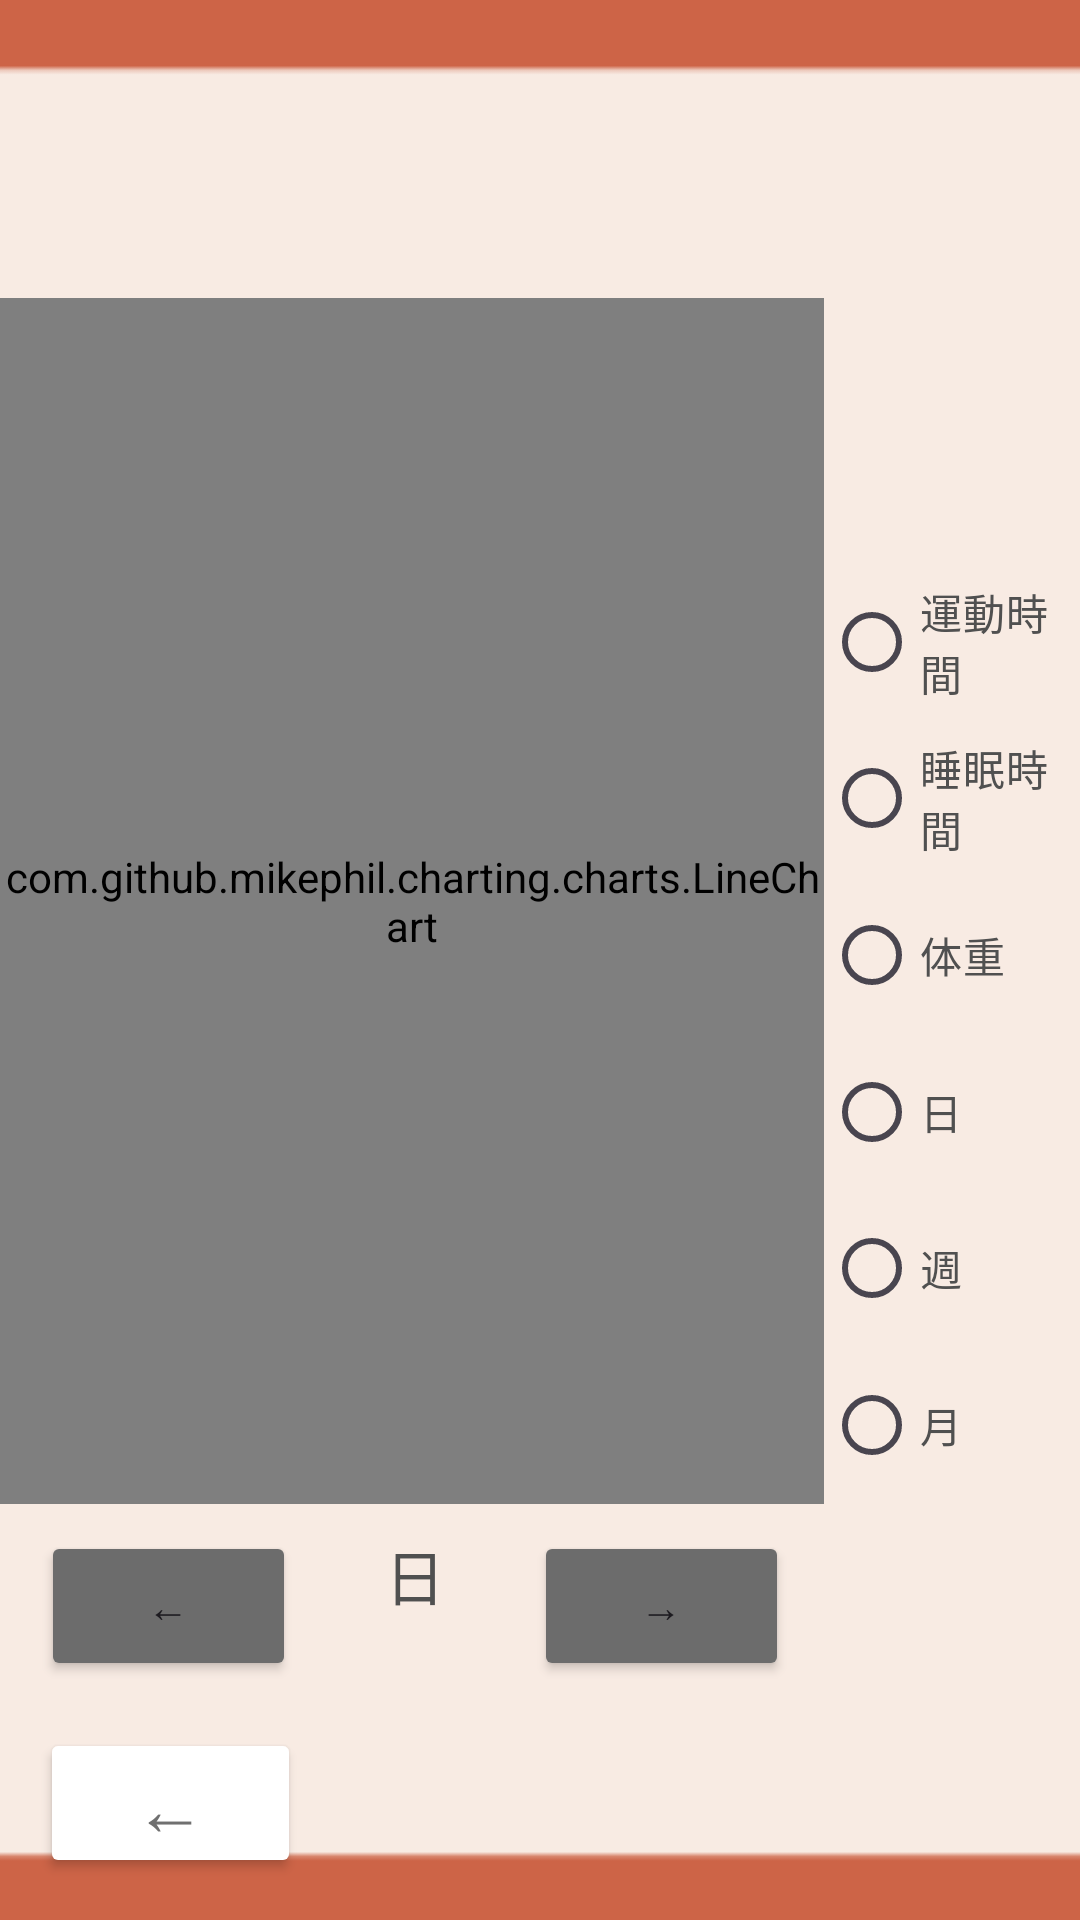

Here is an Android app screen rendered from its layout file. Give the layout XML and the strings, colors and styles it references.
<!-- AndroidManifest.xml: application theme Theme.Sampleapp -->
<!-- res/layout/graph_healthmemo.xml -->
<?xml version="1.0" encoding="utf-8"?>
<androidx.constraintlayout.widget.ConstraintLayout xmlns:android="http://schemas.android.com/apk/res/android"
    xmlns:app="http://schemas.android.com/apk/res-auto"
    xmlns:tools="http://schemas.android.com/tools"
    android:layout_width="match_parent"
    android:layout_height="match_parent">

    <ImageView
        android:id="@+id/imageView4"
        android:layout_width="572dp"
        android:layout_height="860dp"
        app:layout_constraintBottom_toBottomOf="parent"
        app:layout_constraintEnd_toEndOf="parent"
        app:layout_constraintStart_toStartOf="parent"
        app:layout_constraintTop_toTopOf="parent"
        app:srcCompat="@drawable/projectlearningbackground4" />

    <LinearLayout
        android:id="@+id/linearLayout4"
        android:layout_width="match_parent"
        android:layout_height="match_parent"
        android:orientation="vertical"
        app:layout_constraintBottom_toBottomOf="parent"
        app:layout_constraintEnd_toEndOf="parent"
        app:layout_constraintStart_toStartOf="parent"
        app:layout_constraintTop_toTopOf="parent">

        <LinearLayout
            android:layout_width="match_parent"
            android:layout_height="87dp"
            android:layout_weight="1"
            android:orientation="vertical"></LinearLayout>

        <LinearLayout
            android:layout_width="match_parent"
            android:layout_height="wrap_content"
            android:layout_weight="9"
            android:orientation="horizontal">

            <Space
                android:layout_width="wrap_content"
                android:layout_height="match_parent"
                android:layout_weight="1" />

            <LinearLayout
                android:id="@+id/linearLayout"
                android:layout_width="wrap_content"
                android:layout_height="match_parent"
                android:layout_weight="8"
                android:orientation="vertical">

                <com.github.mikephil.charting.charts.LineChart
                    android:id="@+id/ghm_line_chart"
                    android:layout_width="match_parent"
                    android:layout_height="match_parent"
                    android:layout_margin="0dp"
                    android:layout_weight="1" />

            </LinearLayout>

            <LinearLayout
                android:layout_width="wrap_content"
                android:layout_height="match_parent"
                android:layout_weight="1"
                android:orientation="vertical">

                <FrameLayout
                    android:layout_width="match_parent"
                    android:layout_height="wrap_content"
                    android:layout_weight="7">

                </FrameLayout>

                <FrameLayout
                    android:layout_width="match_parent"
                    android:layout_height="wrap_content"
                    android:layout_weight="1">

                    <RadioGroup
                        android:id="@+id/radioGroup3"
                        android:layout_width="match_parent"
                        android:layout_height="match_parent"
                        android:layout_weight="3">

                        <RadioButton
                            android:id="@+id/ghm_radio1"
                            android:layout_width="match_parent"
                            android:layout_height="wrap_content"
                            android:layout_weight="1"
                            android:text="運動時間"
                            android:textColor="#505050" />

                        <RadioButton
                            android:id="@+id/ghm_radio2"
                            android:layout_width="match_parent"
                            android:layout_height="wrap_content"
                            android:layout_weight="1"
                            android:text="睡眠時間"
                            android:textColor="#505050" />

                        <RadioButton
                            android:id="@+id/ghm_radio3"
                            android:layout_width="match_parent"
                            android:layout_height="wrap_content"
                            android:layout_weight="1"
                            android:text="体重"
                            android:textColor="#505050" />
                    </RadioGroup>
                </FrameLayout>

                <FrameLayout
                    android:layout_width="match_parent"
                    android:layout_height="wrap_content"
                    android:layout_weight="1">

                    <RadioGroup
                        android:layout_width="match_parent"
                        android:layout_height="match_parent"
                        android:layout_weight="3">

                        <RadioButton
                            android:id="@+id/ghm_radio4"
                            android:layout_width="match_parent"
                            android:layout_height="wrap_content"
                            android:layout_weight="1"
                            android:text="日"
                            android:textColor="#505050" />

                        <RadioButton
                            android:id="@+id/ghm_radio5"
                            android:layout_width="match_parent"
                            android:layout_height="wrap_content"
                            android:layout_weight="1"
                            android:text="週"
                            android:textColor="#505050" />

                        <RadioButton
                            android:id="@+id/ghm_radio6"
                            android:layout_width="match_parent"
                            android:layout_height="wrap_content"
                            android:layout_weight="1"
                            android:text="月"
                            android:textColor="#505050" />

                    </RadioGroup>
                </FrameLayout>

            </LinearLayout>

        </LinearLayout>

        <LinearLayout
            android:layout_width="match_parent"
            android:layout_height="wrap_content"
            android:layout_weight="7"
            android:orientation="vertical">

            <androidx.constraintlayout.widget.ConstraintLayout
                android:layout_width="match_parent"
                android:layout_height="match_parent">

                <Button
                    android:id="@+id/ghm_button3"
                    android:layout_width="85dp"
                    android:layout_height="50dp"
                    android:text="→"
                    app:backgroundTint="#6C6C6C"
                    app:layout_constraintBottom_toBottomOf="@+id/ghm_button2"
                    app:layout_constraintEnd_toEndOf="parent"
                    app:layout_constraintHorizontal_bias="0.45"
                    app:layout_constraintStart_toEndOf="@+id/ghm_button2"
                    app:layout_constraintTop_toTopOf="@+id/ghm_button2" />

                <Button
                    android:id="@+id/ghm_button2"
                    android:layout_width="85dp"
                    android:layout_height="50dp"
                    android:text="←"
                    app:backgroundTint="#6C6C6C"
                    app:layout_constraintBottom_toBottomOf="parent"
                    app:layout_constraintEnd_toEndOf="parent"
                    app:layout_constraintHorizontal_bias="0.05"
                    app:layout_constraintStart_toStartOf="parent"
                    app:layout_constraintTop_toTopOf="parent"
                    app:layout_constraintVertical_bias="0.1" />

                <TextView
                    android:id="@+id/textView21"
                    android:layout_width="wrap_content"
                    android:layout_height="wrap_content"
                    android:text="日"
                    android:textColor="#505050"
                    android:textSize="20sp"
                    app:layout_constraintBottom_toBottomOf="@+id/ghm_button2"
                    app:layout_constraintEnd_toStartOf="@+id/ghm_button3"
                    app:layout_constraintStart_toEndOf="@+id/ghm_button2"
                    app:layout_constraintTop_toTopOf="@+id/ghm_button2"
                    app:layout_constraintVertical_bias="0.0" />
            </androidx.constraintlayout.widget.ConstraintLayout>
        </LinearLayout>
    </LinearLayout>

    <Button
        android:id="@+id/ghm_button1"
        android:layout_width="87dp"
        android:layout_height="50dp"
        android:text="←"
        android:textColor="#707070"
        android:textSize="24sp"
        app:backgroundTint="#FFFFFF"
        app:layout_constraintBottom_toBottomOf="parent"
        app:layout_constraintEnd_toEndOf="parent"
        app:layout_constraintHorizontal_bias="0.049"
        app:layout_constraintStart_toStartOf="parent"
        app:layout_constraintTop_toTopOf="parent"
        app:layout_constraintVertical_bias="0.976" />


</androidx.constraintlayout.widget.ConstraintLayout>
<!-- resources referenced by this layout -->
<resources>
  <!-- drawable projectlearningbackground4: png bitmap (drawable, 824 bytes) -->
  <style name="Theme.Sampleapp" parent="Base.Theme.Sampleapp" />
  <style name="Base.Theme.Sampleapp" parent="Theme.Material3.DayNight.NoActionBar">
          
          
  
  
  
      </style>
</resources>
